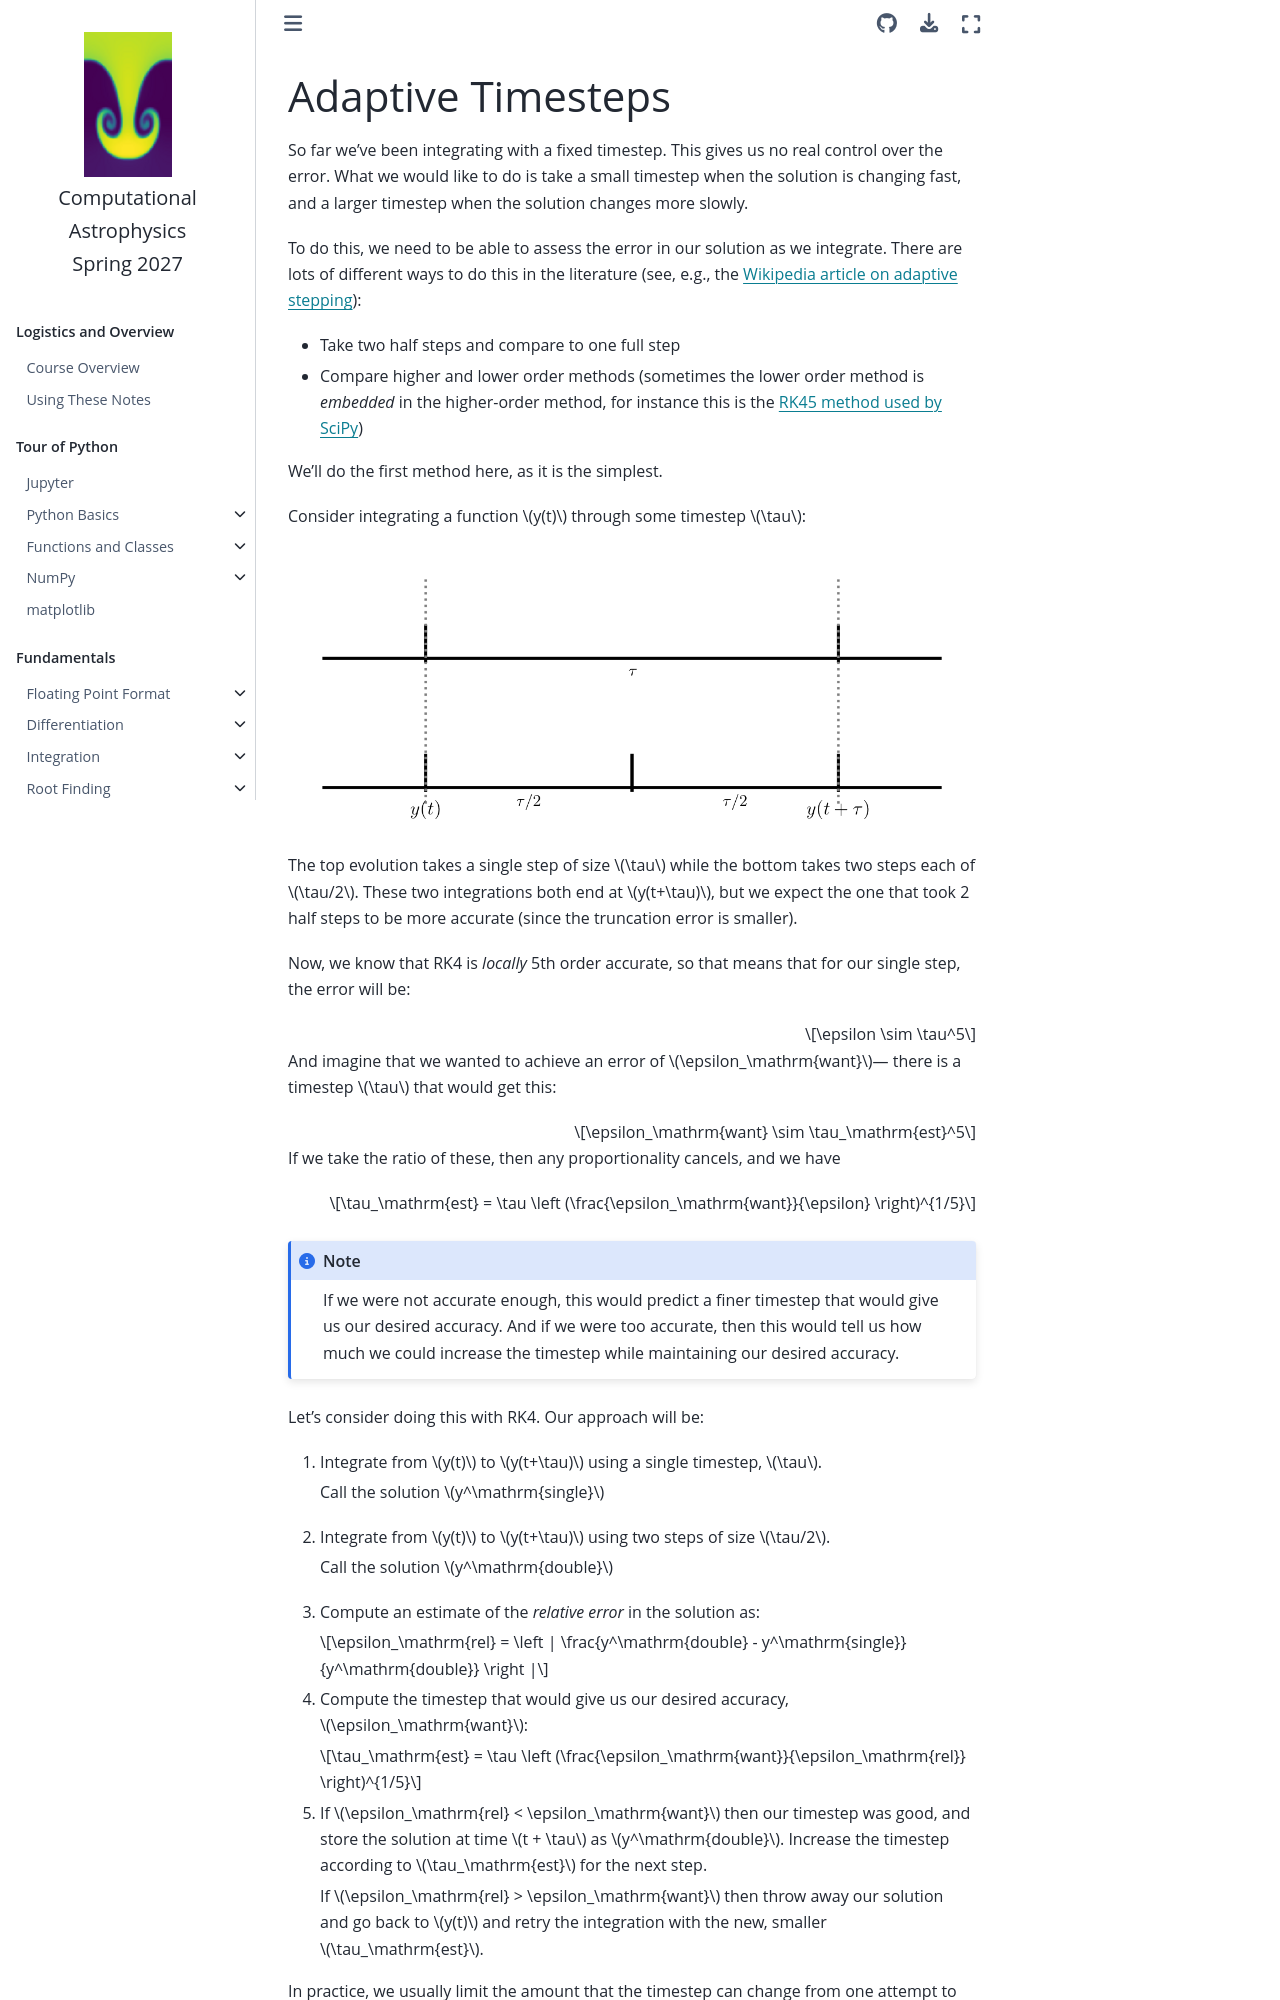

repository: zingale/computational_astrophysics · page: ODEs/adaptive_stepping.html · generator: jekyll

Adaptive Timesteps
==================

So far we've been integrating with a fixed timestep.  This gives us no real control over the error.  What we would like to do is take a small timestep when the solution is changing fast, and a larger timestep when the solution changes more slowly.

To do this, we need to be able to assess the error in our solution as we integrate.  There are lots of different
ways to do this in the literature (see, e.g., the [Wikipedia article on adaptive stepping](https://en.wikipedia.org/wiki/Adaptive_step_size)):

* Take two half steps and compare to one full step
* Compare higher and lower order methods (sometimes the lower order method is _embedded_ in the higher-order  method,
  for instance this is the [RK45 method used by SciPy](https://en.wikipedia.org/wiki/Dormand%E2%80%93Prince_method))

We'll do the first method here, as it is the simplest.  


Consider integrating
a function $y(t)$ through some timestep $\tau$:

![adaptive timestep comparing 2 dt/2 steps to a single dt step](adaptive_timestep.png)

The top evolution takes a single step of size $\tau$ while the bottom takes
two steps each of $\tau/2$.  These two integrations both end at $y(t+\tau)$,
but we expect the one that took 2 half steps to be more accurate (since the truncation error is smaller).

Now, we know that RK4 is _locally_ 5th order accurate, so that means that
for our single step, the error will be:

$$\epsilon \sim \tau^5$$

And imagine that we wanted to achieve an error of $\epsilon_\mathrm{want}$&mdash;
there is a timestep $\tau$ that would get this:

$$\epsilon_\mathrm{want} \sim \tau_\mathrm{est}^5$$

If we take the ratio of these, then any proportionality cancels, and we have

$$\tau_\mathrm{est} = \tau \left (\frac{\epsilon_\mathrm{want}}{\epsilon} \right)^{1/5}$$

```{note}
If we were not accurate enough, this would predict a finer timestep that would
give us our desired accuracy.  And if we were too accurate, then this would
tell us how much we could increase the timestep while maintaining our desired
accuracy.
```

Let's consider doing this with RK4.  Our approach will be:

1. Integrate from $y(t)$ to $y(t+\tau)$ using a single timestep, $\tau$.

   Call the solution $y^\mathrm{single}$
   
2. Integrate from $y(t)$ to $y(t+\tau)$ using two steps of size $\tau/2$.

   Call the solution $y^\mathrm{double}$
   
3. Compute an estimate of the _relative error_ in the solution as:

   $$\epsilon_\mathrm{rel} = \left | \frac{y^\mathrm{double} - y^\mathrm{single}}{y^\mathrm{double}} \right |$$
   
4. Compute the timestep that would give us our desired accuracy, $\epsilon_\mathrm{want}$:

   $$\tau_\mathrm{est} = \tau \left (\frac{\epsilon_\mathrm{want}}{\epsilon_\mathrm{rel}} \right)^{1/5}$$
